Photos from the image-classification dataset "orientation_dataset" in the GitHub repository zizaad/Test-Avito-DS-Bootcamp. Its 2 classes are: normal, upside down.

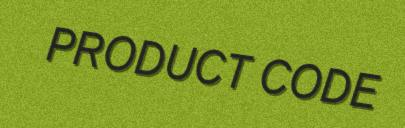
Label: normal

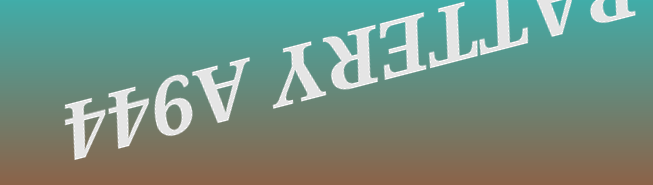
Label: upside down

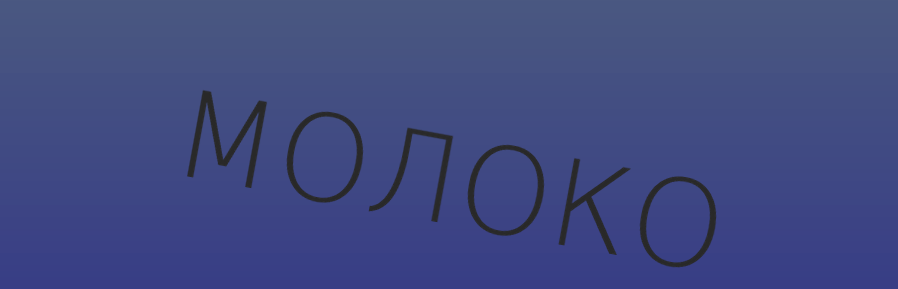
Label: normal

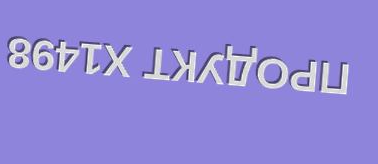
Label: upside down

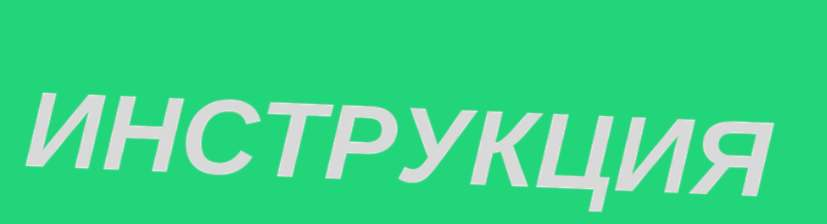
Label: normal

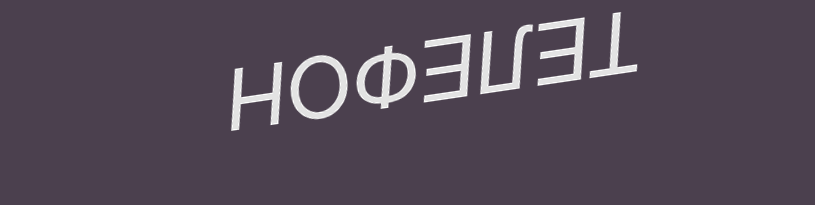
Label: upside down
